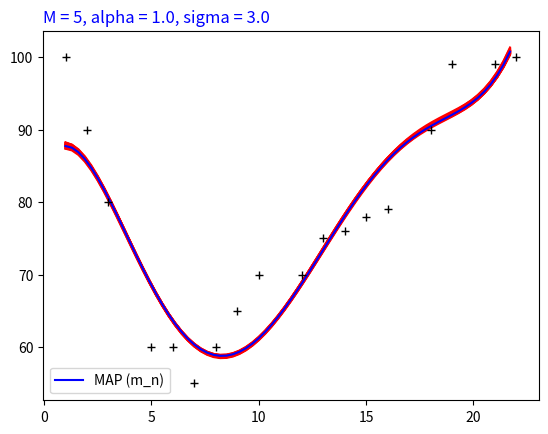

Generate this figure with matplotlib:
# Bayesian linear regression
# follow the instruction, 3.3 Bayesian linear regression - Bishop 2006
import matplotlib.pyplot as plt
import numpy as np

## Data
X = np.matrix([1,2,3,5,6,7,8,9,10,12,13,14,15,16,18,19,21,22]).T
y = np.matrix([100,90,80,60,60,55,60,65,70,70,75,76,78,79,90,99,99,100]).T

def bayesian_linear_regression():

    K = 5 # degree of polynomial regression function
    ############ Polynomial Regression ############
    # Φ = [[1 x ... x^k] [1 x ... x^k]2 ... [1 x ... x^k]n]
    # k is function degree of y ; n is the number of x
    def phi(X0):
        Φ = np.ones(X0.shape)

        # already has 1 collumn [1], need + [x x^2 ... x^k]
        for k in range(1, K+1):
            x_k = np.power(X0, k)
            Φ = np.concatenate((Φ, x_k), axis = 1)
            
        return Φ

    Φ = phi(X)

    ### Bayesian Linear Regression
    # p(θ)      ~ N(θ| 0, alpha^-1*I)        -- Prior
    # p(y|x,θ)  ~ N(y| Φ*θ, sigma^2*I)       -- Likelihood
    # we assume that we have the uncertainties of prior and likelihood 
    alpha = 1.0 # assume
    sigma = 3.0 # assume

    beta = sigma*sigma  # sigma^2

    ## Posterior distribution
    # p(θ|x,y)  ~ N(θ | m_n, S_n)
    # S_n = (alpha^-1*I + sigma^-2*Φ.T*Φ).I
    # m_n = sigma^-2 * S_n * Φ.T * y
    S_n = np.linalg.inv(alpha*np.identity(Φ.shape[1]) + beta*Φ.T*Φ)
    m_n = beta * S_n* Φ.T * y


    ## Draw the graph
    xlist = np.asmatrix(np.arange(X[0], X[-1], 0.3)).T

    # cause p(θ) ~ N(θ| 0, alpha^-1*I)
    # => w_MAP = m_n (the mean line of bayesian_lr)
    Y_bayesian_lr_map = phi(xlist)*m_n

    # get 5 more random other θ in Gaussian distribution p(y|x,θ)
    θ_other = np.random.multivariate_normal(np.asarray(m_n).ravel(), S_n, 20).T
    Y_bayesian_lr = phi(xlist)*θ_other

    ## Graph
    plt.plot(xlist, Y_bayesian_lr, 'r-', label="")
    plt.plot(xlist, Y_bayesian_lr_map, 'b-', label="MAP (m_n)")
    plt.plot(X, y, 'k+') # => plot the data

    title = "M = " + str(K) + ", alpha = " + str(alpha) + ", sigma = " + str(sigma)
    plt.title(title, loc = 'left', color = "blue")
    plt.legend()
    plt.show()

############ Run ############
def main():
    bayesian_linear_regression()

main()